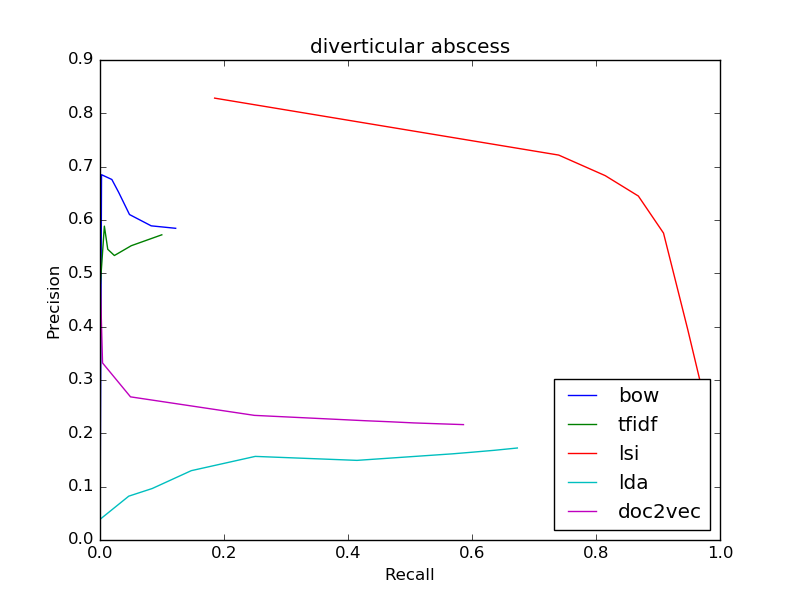

Data behind this chart, as committed beside it:
bow
0.5844, 0.122
0.5844, 0.122
0.589, 0.08259
0.6102, 0.04758
0.6518, 0.03014
0.676, 0.01911
0.6849, 0.002463
0, 0.0
0, 0.0
0, 0.0
0, 0.0
tfidf
0.5722, 0.09968
0.5722, 0.09968
0.5518, 0.05038
0.5334, 0.0232
0.5451, 0.01251
0.5885, 0.007043
0.48, 0.000591
0.5, 4.9251379038613084e-05
0, 0.0
0, 0.0
0, 0.0
lsi
0.2579, 0.9805
0.2579, 0.9805
0.2669, 0.9773
0.2778, 0.9737
0.2899, 0.97
0.3037, 0.9667
0.3946, 0.948
0.5755, 0.9089
0.6449, 0.8683
0.6832, 0.8149
0.7217, 0.7399
lda
0.1725, 0.6731
0.1725, 0.6731
0.1682, 0.6363
0.1647, 0.6016
0.1615, 0.5683
0.1591, 0.5379
0.1493, 0.4145
0.1568, 0.2504
0.13, 0.1472
0.09653, 0.08422
0.08221, 0.04639
doc2vec
0.2164, 0.5862
0.2164, 0.5862
0.2179, 0.5464
0.2195, 0.5062
0.2217, 0.4672
0.2236, 0.4276
0.2337, 0.2491
0.2684, 0.0492
0.332, 0.004088
0.5, 0.0001478
0, 0.0
